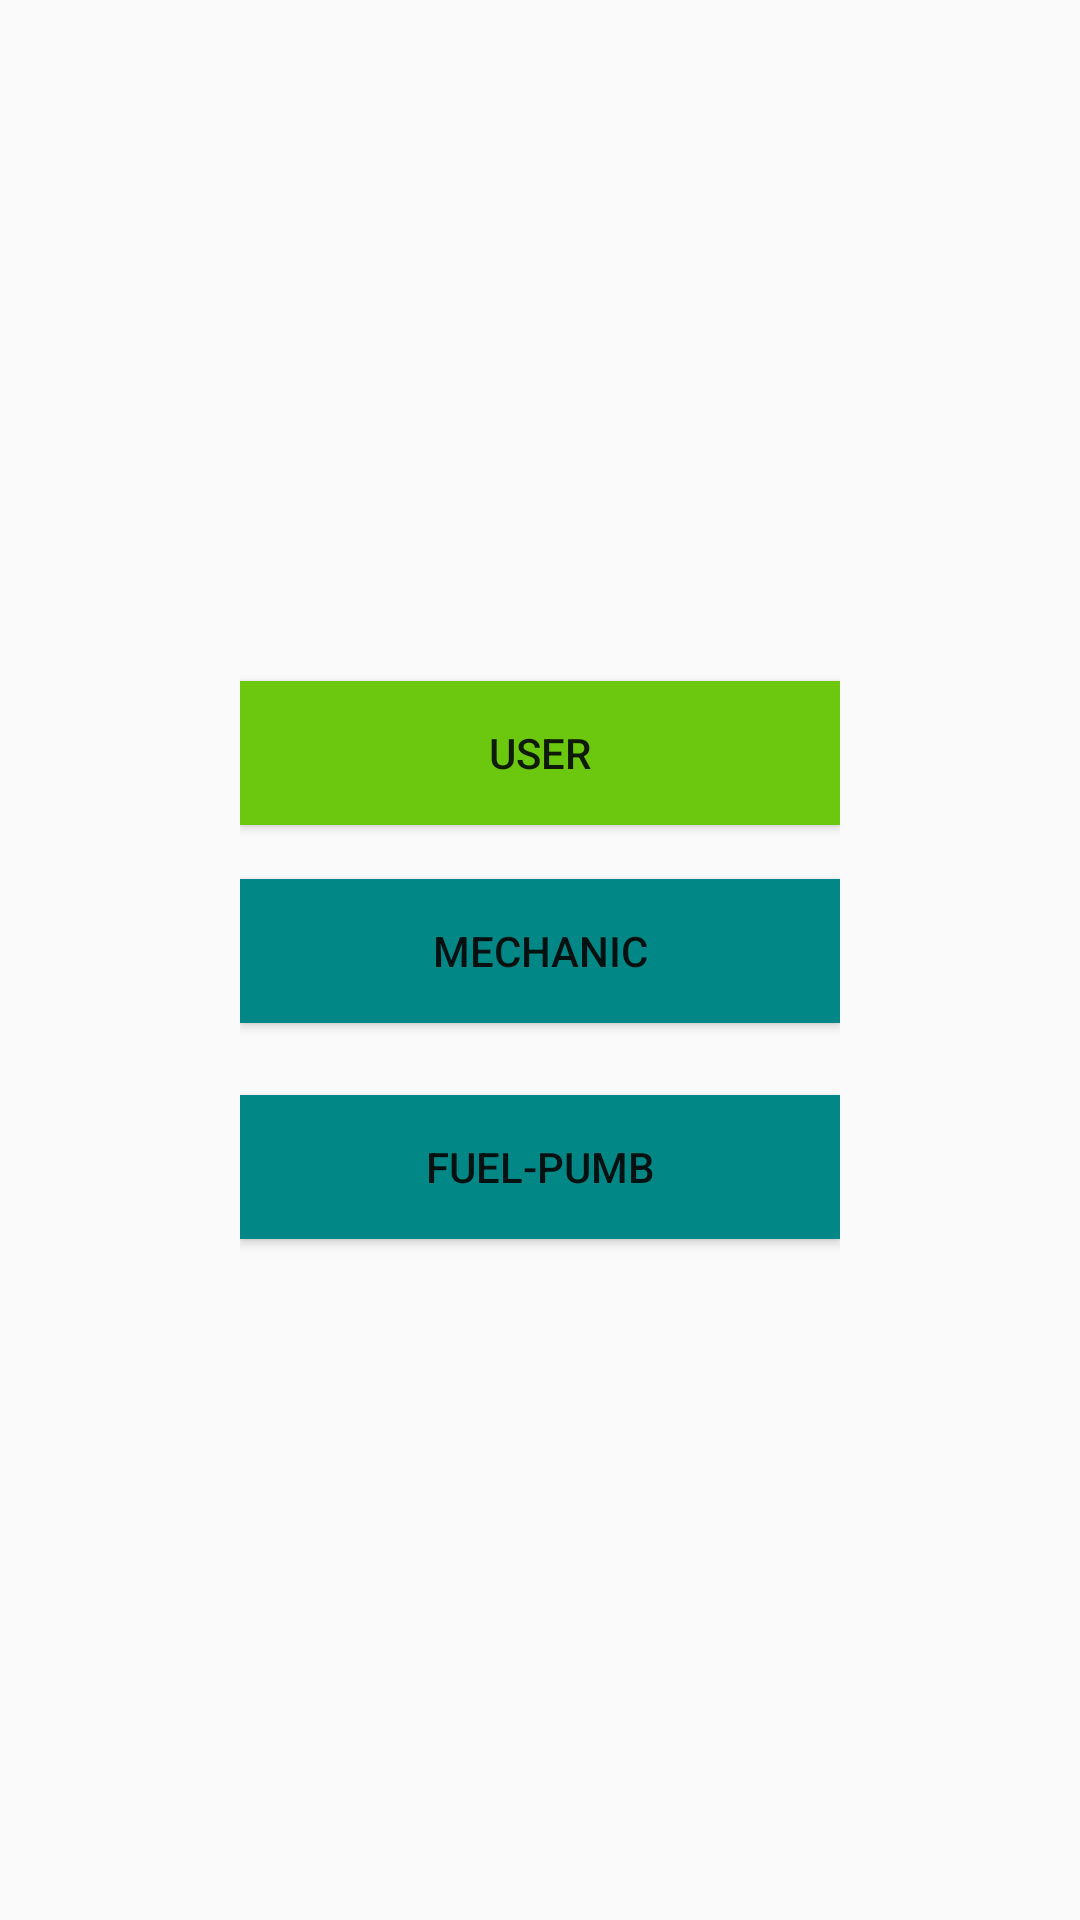

Reconstruct the res/layout file that produces this screen, plus the resources it refers to.
<!-- AndroidManifest.xml: application theme Theme.DriveMate -->
<!-- res/layout/activity_signup.xml -->
<?xml version="1.0" encoding="utf-8"?>
<LinearLayout xmlns:android="http://schemas.android.com/apk/res/android"
    xmlns:app="http://schemas.android.com/apk/res-auto"
    xmlns:tools="http://schemas.android.com/tools"
    android:layout_width="match_parent"
    android:layout_height="match_parent"
    android:gravity="center"
    tools:context=".signup" >

    <LinearLayout
        android:layout_width="200dp"
        android:layout_height="match_parent"
        android:gravity="center"
        android:orientation="vertical">

        <Button
            android:id="@+id/button18"
            android:layout_width="match_parent"
            android:layout_height="wrap_content"
            android:text="USER"

            android:background="#6BC80E"
            />


        <Space
            android:layout_width="match_parent"
            android:layout_height="18dp" />

        <Button
            android:id="@+id/button17"
            android:layout_width="match_parent"
            android:layout_height="wrap_content"
            android:text="MECHANIC"
            android:background="@color/teal_700"
            />

        <Space
            android:layout_width="match_parent"
            android:layout_height="24dp" />

        <Button
            android:id="@+id/button16"
            android:layout_width="match_parent"
            android:layout_height="wrap_content"
            android:text="FUEL-PUMB"
            android:background="@color/teal_700"
            />

    </LinearLayout>
</LinearLayout>
<!-- resources referenced by this layout -->
<resources>
  <style name="Theme.DriveMate" parent="Theme.AppCompat.Light.DarkActionBar">
          
          <item name="colorPrimary">@color/purple_500</item>
          <item name="colorPrimaryDark">@color/purple_700</item>
          <item name="colorAccent">@color/teal_200</item>
          
      </style>
  <!-- not gathered from this repository: default colours our renderer supplied (Android Studio template values) -->
  <color name="purple_500">#FF6200EE</color>
  <color name="purple_700">#FF3700B3</color>
  <color name="teal_200">#FF03DAC5</color>
  <color name="teal_700">#FF018786</color>
</resources>
